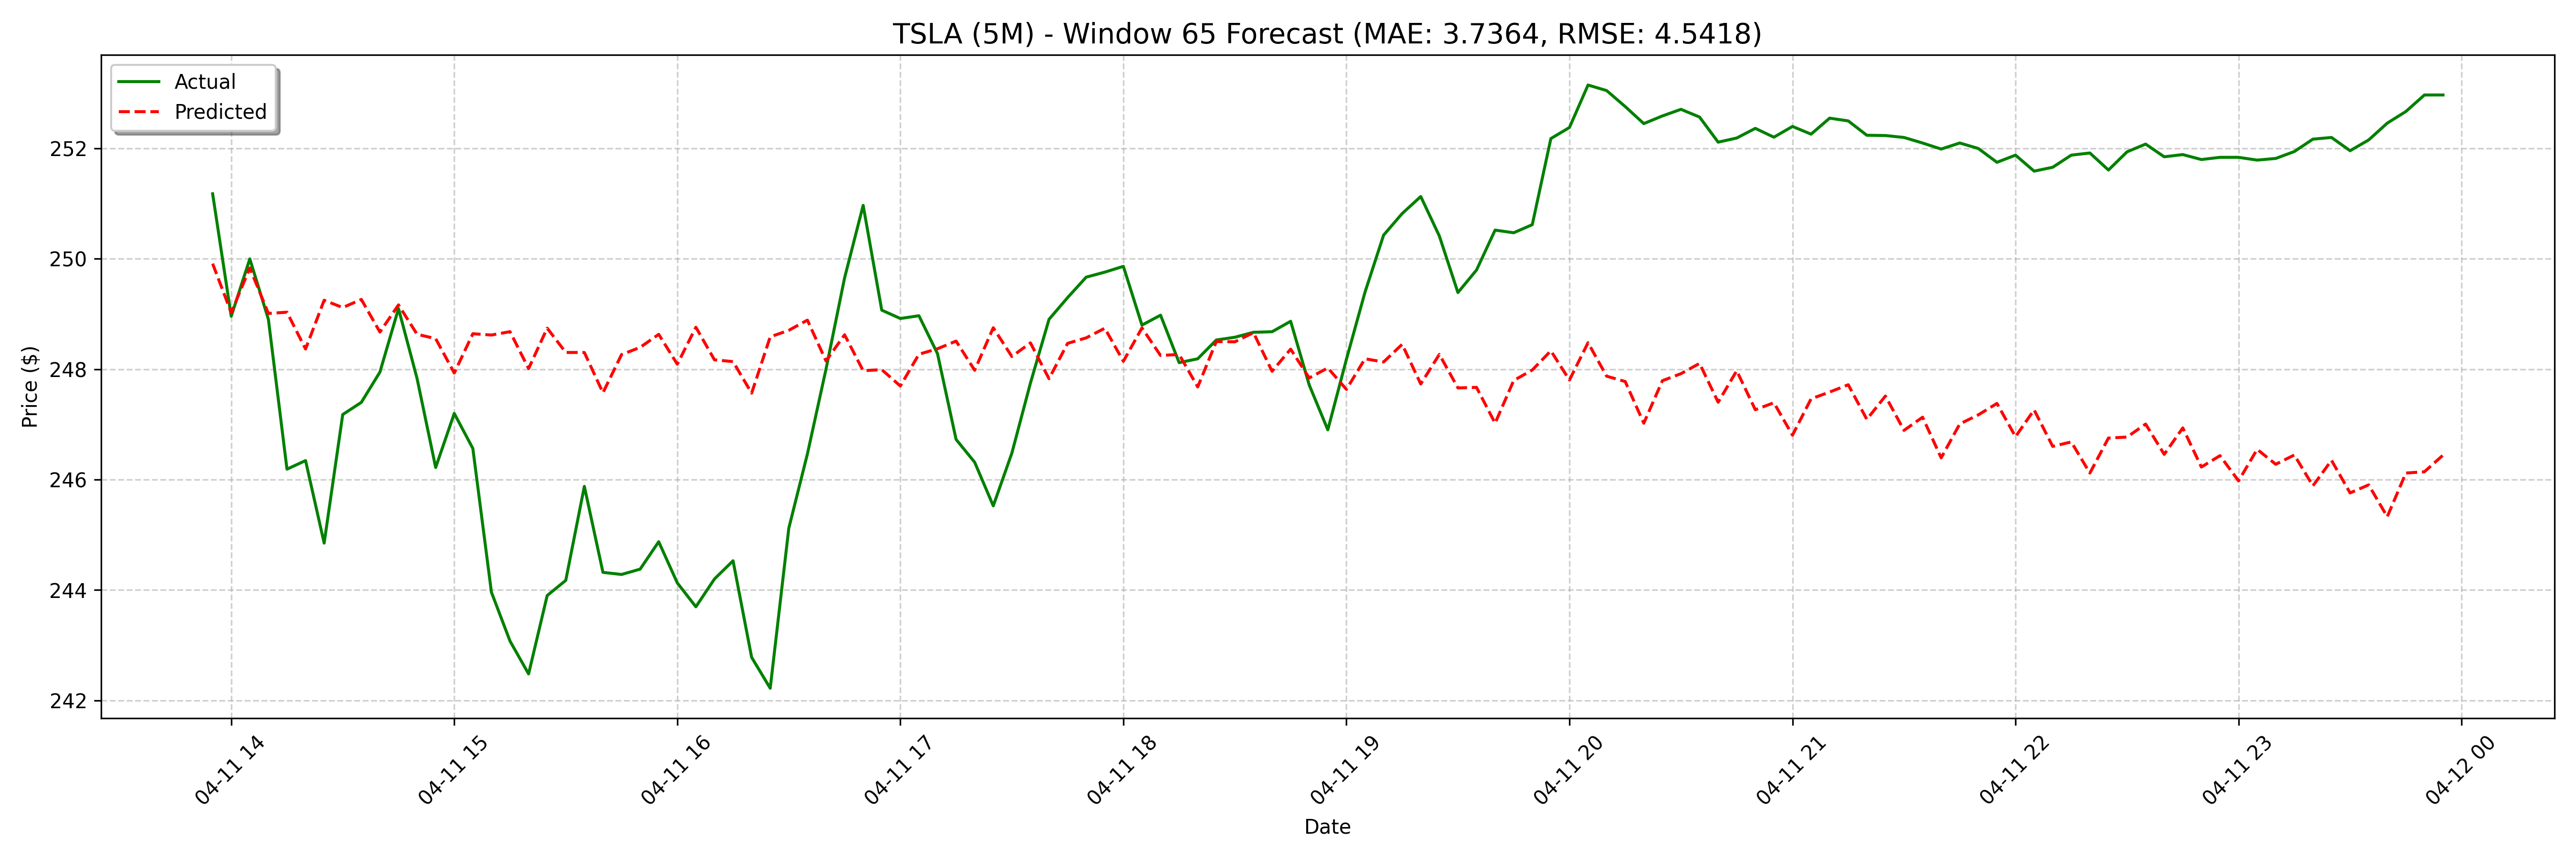

Data behind this chart, as committed beside it:
date, actual, forecast
2025-04-11 13:55:00, 251.2, 249.9
2025-04-11 14:00:00, 249, 249
2025-04-11 14:05:00, 250, 249.8
2025-04-11 14:10:00, 248.9, 249
2025-04-11 14:15:00, 246.2, 249
2025-04-11 14:20:00, 246.3, 248.4
2025-04-11 14:25:00, 244.9, 249.3
2025-04-11 14:30:00, 247.2, 249.1
2025-04-11 14:35:00, 247.4, 249.3
2025-04-11 14:40:00, 247.9, 248.7
2025-04-11 14:45:00, 249.1, 249.2
2025-04-11 14:50:00, 247.8, 248.6
2025-04-11 14:55:00, 246.2, 248.6
2025-04-11 15:00:00, 247.2, 247.9
2025-04-11 15:05:00, 246.6, 248.6
2025-04-11 15:10:00, 244, 248.6
2025-04-11 15:15:00, 243.1, 248.7
2025-04-11 15:20:00, 242.5, 248
2025-04-11 15:25:00, 243.9, 248.7
2025-04-11 15:30:00, 244.2, 248.3
2025-04-11 15:35:00, 245.9, 248.3
2025-04-11 15:40:00, 244.3, 247.6
2025-04-11 15:45:00, 244.3, 248.3
2025-04-11 15:50:00, 244.4, 248.4
2025-04-11 15:55:00, 244.9, 248.6
2025-04-11 16:00:00, 244.1, 248.1
2025-04-11 16:05:00, 243.7, 248.8
2025-04-11 16:10:00, 244.2, 248.2
2025-04-11 16:15:00, 244.5, 248.1
2025-04-11 16:20:00, 242.8, 247.6
2025-04-11 16:25:00, 242.2, 248.6
2025-04-11 16:30:00, 245.1, 248.7
2025-04-11 16:35:00, 246.5, 248.9
2025-04-11 16:40:00, 248.0, 248.2
2025-04-11 16:45:00, 249.7, 248.6
2025-04-11 16:50:00, 251, 248
2025-04-11 16:55:00, 249.1, 248
2025-04-11 17:00:00, 248.9, 247.7
2025-04-11 17:05:00, 249, 248.3
2025-04-11 17:10:00, 248.3, 248.4
2025-04-11 17:15:00, 246.7, 248.5
2025-04-11 17:20:00, 246.3, 248
2025-04-11 17:25:00, 245.5, 248.8
2025-04-11 17:30:00, 246.5, 248.2
2025-04-11 17:35:00, 247.8, 248.5
2025-04-11 17:40:00, 248.9, 247.8
2025-04-11 17:45:00, 249.3, 248.5
2025-04-11 17:50:00, 249.7, 248.6
2025-04-11 17:55:00, 249.8, 248.7
2025-04-11 18:00:00, 249.9, 248.1
2025-04-11 18:05:00, 248.8, 248.7
2025-04-11 18:10:00, 249, 248.2
2025-04-11 18:15:00, 248.1, 248.3
2025-04-11 18:20:00, 248.2, 247.7
2025-04-11 18:25:00, 248.5, 248.5
2025-04-11 18:30:00, 248.6, 248.5
2025-04-11 18:35:00, 248.7, 248.7
2025-04-11 18:40:00, 248.7, 248
2025-04-11 18:45:00, 248.9, 248.4
2025-04-11 18:50:00, 247.7, 247.8
... 68 more rows
